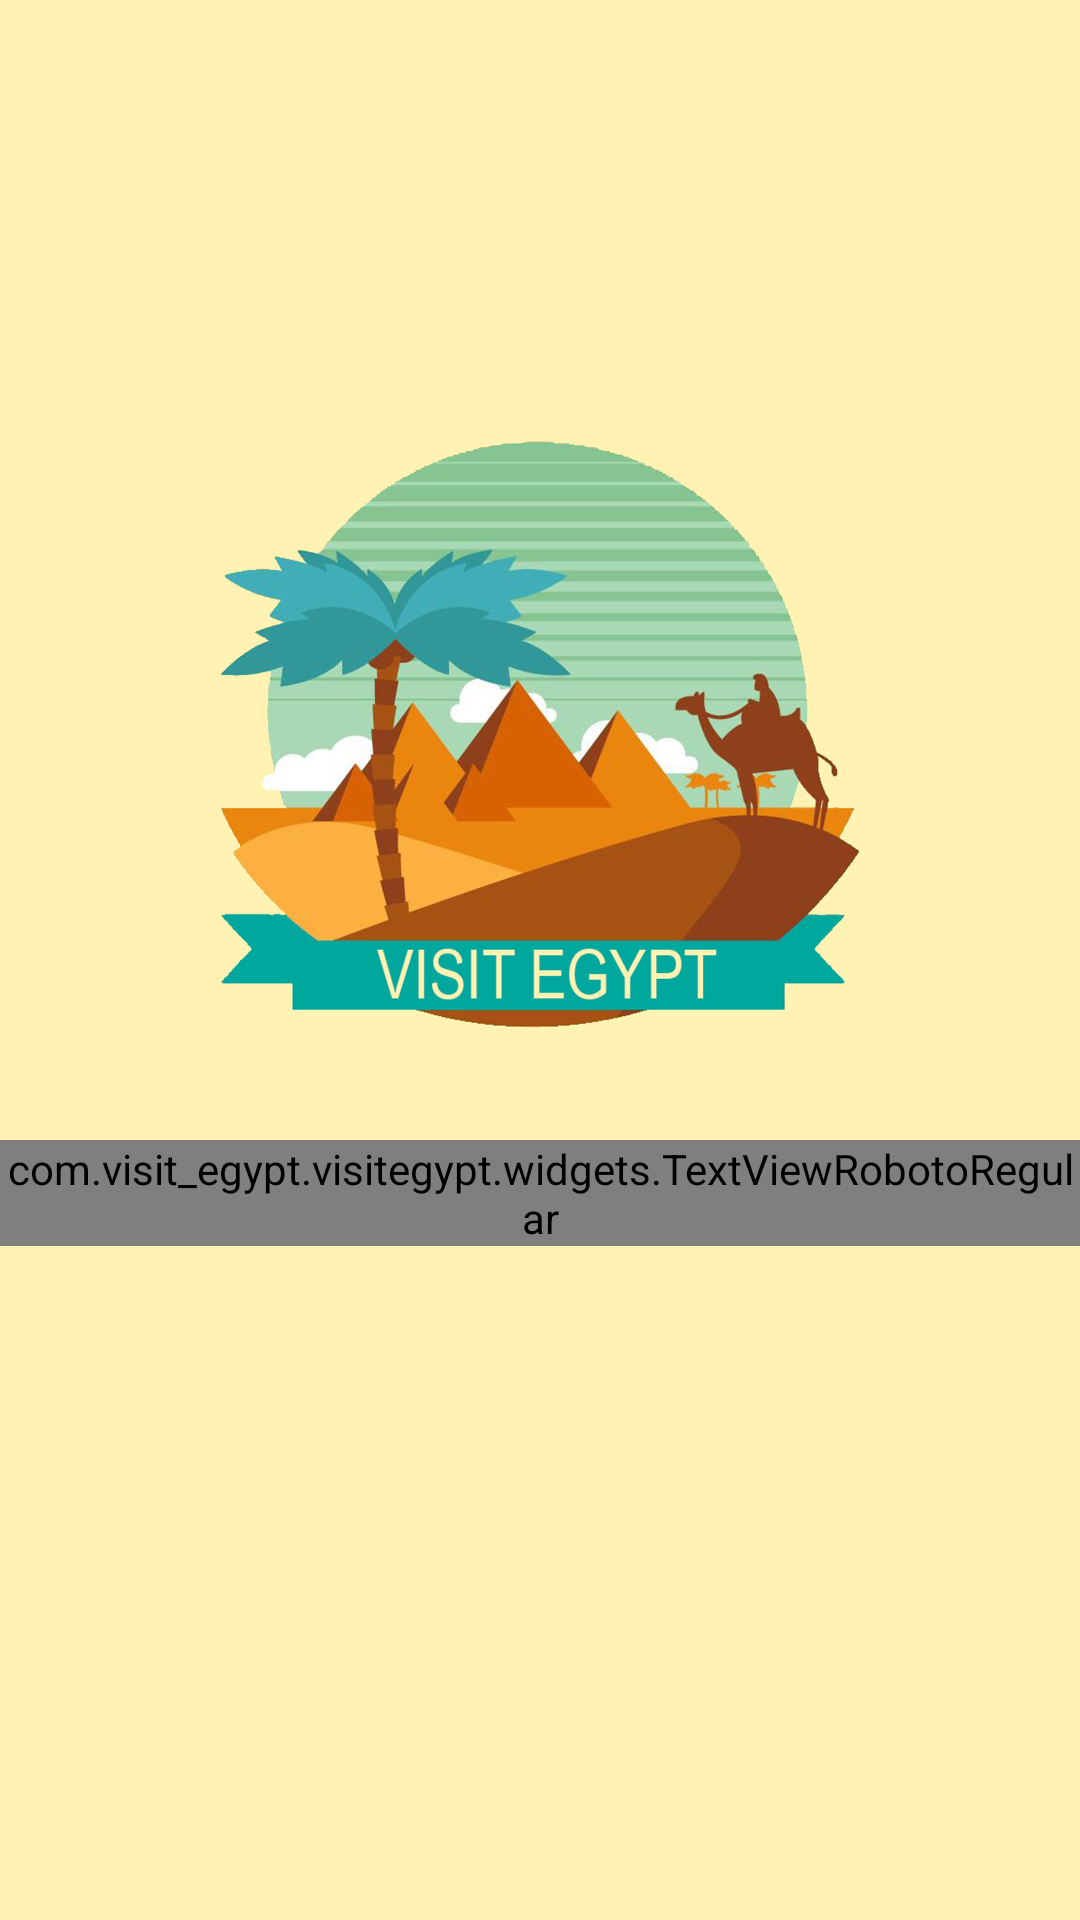

Layout XML and referenced resources for this Android screen:
<!-- AndroidManifest.xml: application theme AppTheme -->
<!-- res/layout/activity_splash.xml -->
<?xml version="1.0" encoding="utf-8"?>
<RelativeLayout xmlns:android="http://schemas.android.com/apk/res/android"
    android:layout_width="match_parent"
    android:layout_height="match_parent"
    android:background="@color/colorAccent">

    <ImageView
        android:id="@+id/imageViewLogo"
        android:layout_width="wrap_content"
        android:layout_height="250dp"
        android:layout_marginTop="130dp"
        android:contentDescription="@null"
        android:src="@drawable/app_icon" />

    <com.visit_egypt.visitegypt.widgets.TextViewRobotoRegular
        android:layout_width="wrap_content"
        android:layout_height="wrap_content"
        android:text="@string/slogan"
        android:layout_centerHorizontal="true"
        android:textSize="@dimen/textSizeLarge"
        android:textAlignment="center"
        android:textColor="@color/blueCyanDark"
        android:layout_below="@+id/imageViewLogo"/>

</RelativeLayout>
<!-- resources referenced by this layout -->
<resources>
  <color name="blueCyanDark">#41adb7</color>
  <color name="colorAccent">#fff2b3</color>
  <dimen name="textSizeLarge">19sp</dimen>
  <!-- drawable app_icon: png bitmap (drawable-hdpi, 441333 bytes) -->
  <string name="slogan">You\'ll never know until you come</string>
  <style name="AppTheme" parent="Theme.AppCompat.Light.NoActionBar">
          
          <item name="colorPrimary">@color/colorPrimary</item>
          <item name="colorPrimaryDark">@color/colorPrimaryDark</item>
          <item name="colorAccent">@color/colorPrimary</item>
      </style>
  <color name="colorPrimary">#fcb040</color>
  <color name="colorPrimaryDark">#fcb040</color>
</resources>
